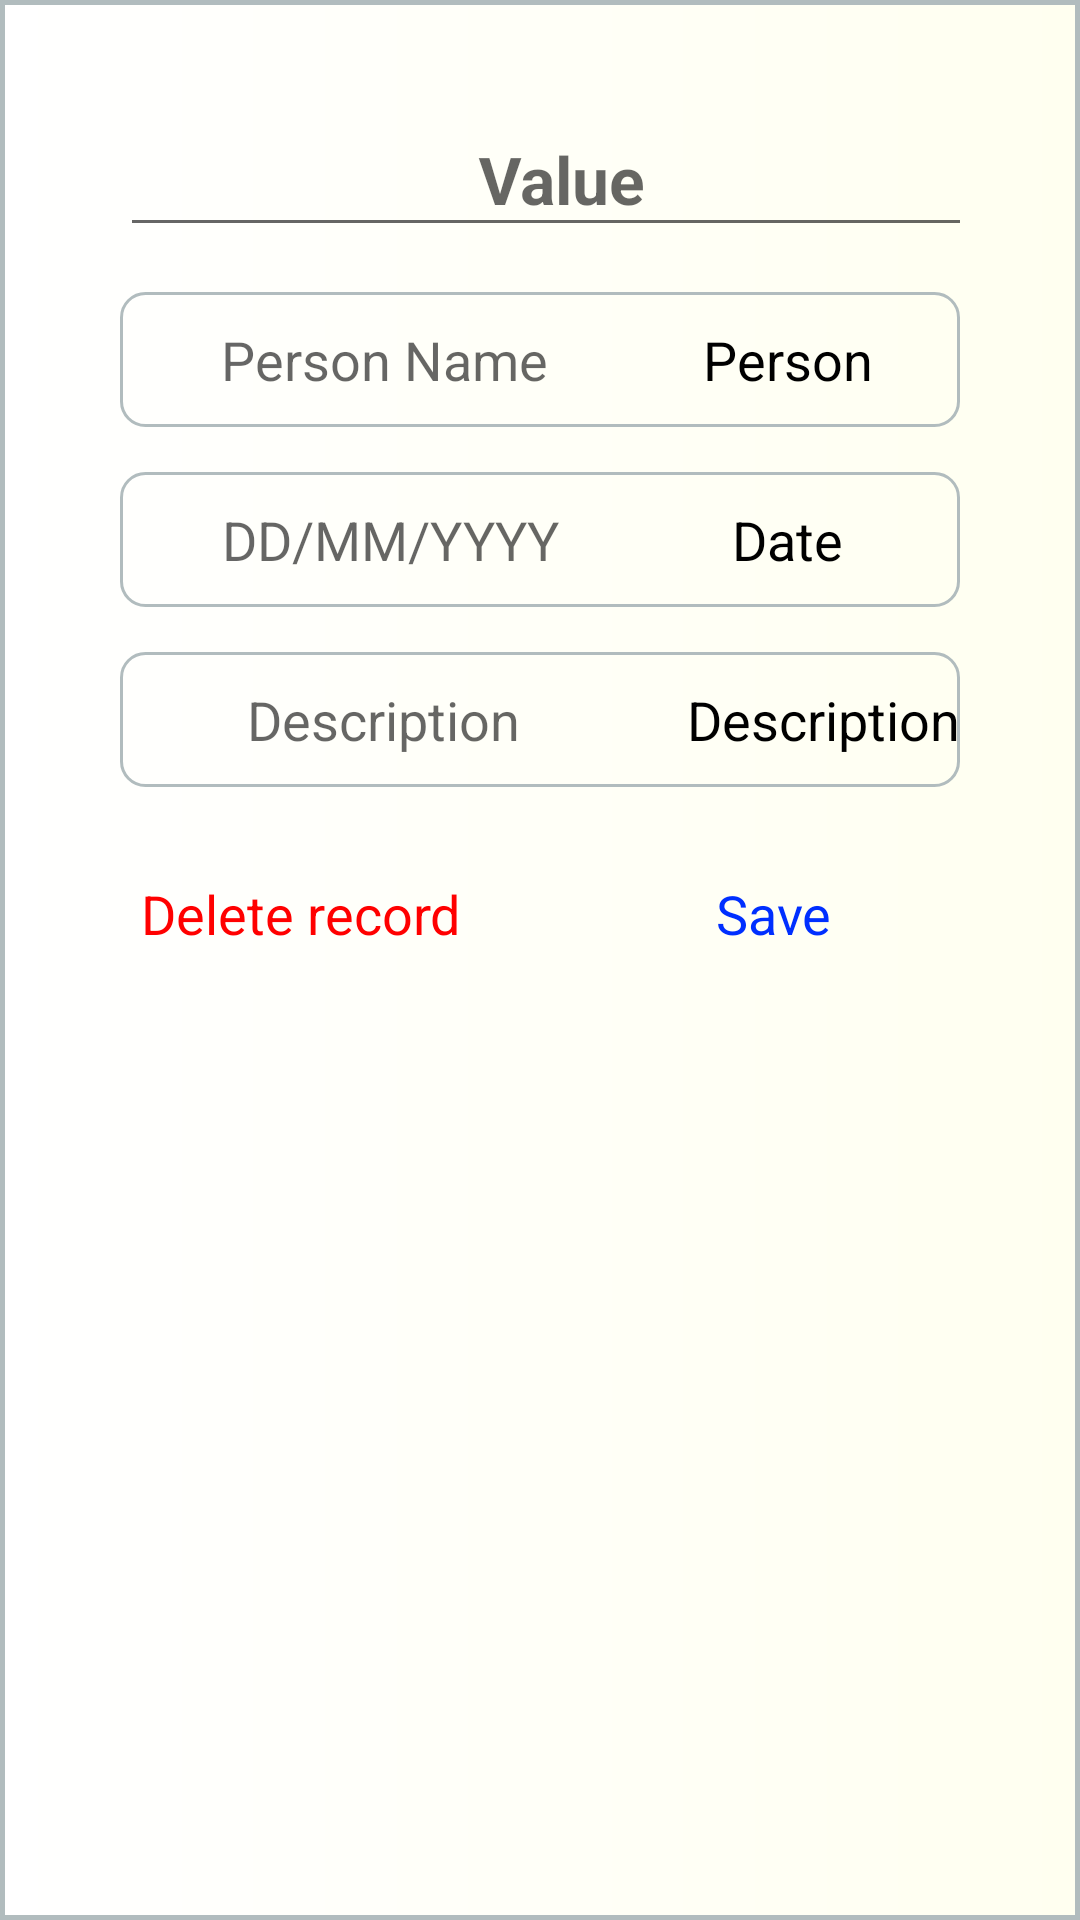

The Android layout XML behind this screen, and the referenced resources:
<!-- AndroidManifest.xml: application theme AppTheme -->
<!-- res/layout/activity_borrow_items.xml -->
<?xml version="1.0" encoding="utf-8"?>
<ScrollView xmlns:android="http://schemas.android.com/apk/res/android"
    xmlns:app="http://schemas.android.com/apk/res-auto"
    xmlns:tools="http://schemas.android.com/tools"
    android:layout_width="match_parent"
    android:layout_height="match_parent"
    android:layout_gravity="center"
    android:orientation="vertical"
    tools:layout_editor_absoluteY="81dp"
    android:background="@drawable/edit_income">


    <LinearLayout
        android:layout_width="match_parent"
        android:layout_height="wrap_content"
        android:orientation="vertical"
        android:paddingLeft="20dp"
        android:paddingRight="20dp"
        android:paddingTop="10dp"
        android:layout_marginLeft="20dp"
        android:layout_marginRight="20dp"
        android:layout_marginTop="15dp"
        android:focusable="true"
        android:focusableInTouchMode="true">
        <requestFocus />



        <android.support.design.widget.TextInputLayout
            android:id="@+id/input_layout_value"
            android:layout_width="295dp"
            android:layout_height="wrap_content"
            android:layout_marginBottom="15dp">

            <EditText
                android:id="@+id/etValue"
                android:layout_width="match_parent"
                android:layout_height="match_parent"
                android:singleLine="true"
                android:hint="Value"
                android:textSize="22sp"
                android:textColor="#00ff00"
                android:layout_gravity="center"
                android:textStyle="bold"
                android:gravity="center"
                android:inputType="numberDecimal"/>

        </android.support.design.widget.TextInputLayout>

        <LinearLayout
            android:layout_width="match_parent"
            android:layout_height="wrap_content"
            android:layout_gravity="center"
            android:layout_marginBottom="15dp"
            android:background="@drawable/border">
            <TextView
                android:id="@+id/tvPerson"
                android:layout_width="180dp"
                android:layout_height="45dp"
                android:layout_gravity="center"
                android:ems="10"
                android:gravity="center"
                android:hint="Person Name "
                android:inputType="time"
                android:padding="5dp"
                android:textSize="18sp"
                android:textColor="#000000"/>


            <TextView
                android:layout_width="85dp"
                android:layout_height="45dp"
                android:text="Person"
                android:layout_gravity="center"
                android:gravity="center"
                android:textSize="18sp"
                android:id="@+id/tvHintPerson"
                android:textColor="#000000"/>

        </LinearLayout>


        <LinearLayout
            android:layout_width="match_parent"
            android:layout_height="wrap_content"
            android:layout_gravity="center"
            android:layout_marginBottom="15dp"
            android:background="@drawable/border">
            <TextView
                android:id="@+id/tvDate"
                android:layout_width="180dp"
                android:layout_height="45dp"
                android:layout_gravity="center"
                android:ems="10"
                android:gravity="center"
                android:hint="DD/MM/YYYY"
                android:inputType="date"
                android:padding="5dp"
                android:textSize="18sp"
                android:textColor="#000000"/>


            <TextView
                android:layout_width="85dp"
                android:layout_height="45dp"
                android:text="Date"
                android:layout_gravity="center"
                android:gravity="center"
                android:textSize="18sp"
                android:id="@+id/tvHintDate"
                android:textColor="#000000"/>

        </LinearLayout>



        <LinearLayout
            android:layout_width="match_parent"
            android:layout_height="wrap_content"
            android:layout_gravity="center"
            android:layout_marginBottom="10dp"
            android:background="@drawable/border">

            <TextView
                android:id="@+id/tvDesc"
                android:layout_width="180dp"
                android:layout_height="45dp"
                android:layout_gravity="center"
                android:ems="10"
                android:gravity="center"
                android:hint="Description "
                android:inputType="date"
                android:padding="5dp"
                android:textSize="18sp"
                android:textColor="#000000"/>


            <TextView
                android:layout_width="109dp"
                android:layout_height="45dp"
                android:text="Description"
                android:layout_gravity="center"
                android:gravity="center"
                android:textSize="18sp"
                android:id="@+id/tvHintDesc"
                android:textColor="#000000"/>

        </LinearLayout>

        <LinearLayout
            android:layout_width="match_parent"
            android:layout_height="wrap_content"
            android:orientation="horizontal">

            <TextView
                android:layout_width="0dp"
                android:layout_height="wrap_content"
                android:text="Delete record"
                android:textColor="#ff0000"
                android:textSize="18sp"
                android:padding="5dp"
                android:layout_marginTop="15dp"
                android:layout_weight="1"
                android:gravity="center"
                android:id="@+id/tvDelete"/>

            <TextView
                android:layout_width="0dp"
                android:layout_height="wrap_content"
                android:text="Save "
                android:textColor="#002fff"
                android:textSize="18sp"
                android:padding="5dp"
                android:layout_marginTop="15dp"
                android:layout_marginLeft="40dp"
                android:layout_weight="1"
                android:gravity="center"
                android:id="@+id/tvSave"/>






        </LinearLayout>


    </LinearLayout>

</ScrollView>
<!-- resources referenced by this layout -->
<resources>
  <!-- drawable border (drawable) -->
  <?xml version="1.0" encoding="UTF-8"?>
  <shape xmlns:android="http://schemas.android.com/apk/res/android">
      <stroke android:width="1dp" android:color="#B1BCBE" />
      <corners android:radius="8dp"/>
      <padding android:left="0dp" android:top="0dp" android:right="0dp" android:bottom="0dp" />
  
  
  </shape>
  <!-- drawable edit_income (drawable) -->
  <?xml version="1.0" encoding="UTF-8"?>
  <shape xmlns:android="http://schemas.android.com/apk/res/android">
      <solid android:color="#FFFFFF"/>
      <stroke android:width="1.5dp" android:color="#B1BCBE" />
      <corners android:radius="0dp"/>
      <padding android:left="0dp" android:top="0dp" android:right="0dp" android:bottom="0dp" />
  
      <gradient
          android:angle="180"
          android:endColor="#ffffff"
          android:startColor=" #fffff0"
          android:type="linear"/>
      #f953c6
  </shape>
  <style name="AppTheme" parent="Theme.AppCompat.Light.DarkActionBar">
          
          <item name="colorPrimary">@color/colorPrimary</item>
          <item name="colorPrimaryDark">@color/colorPrimaryDark</item>
          <item name="colorAccent">@color/colorAccent</item>
      </style>
  <color name="colorPrimary">#3F51B5</color>
  <color name="colorPrimaryDark">#303F9F</color>
  <color name="colorAccent">#FF4081</color>
</resources>
